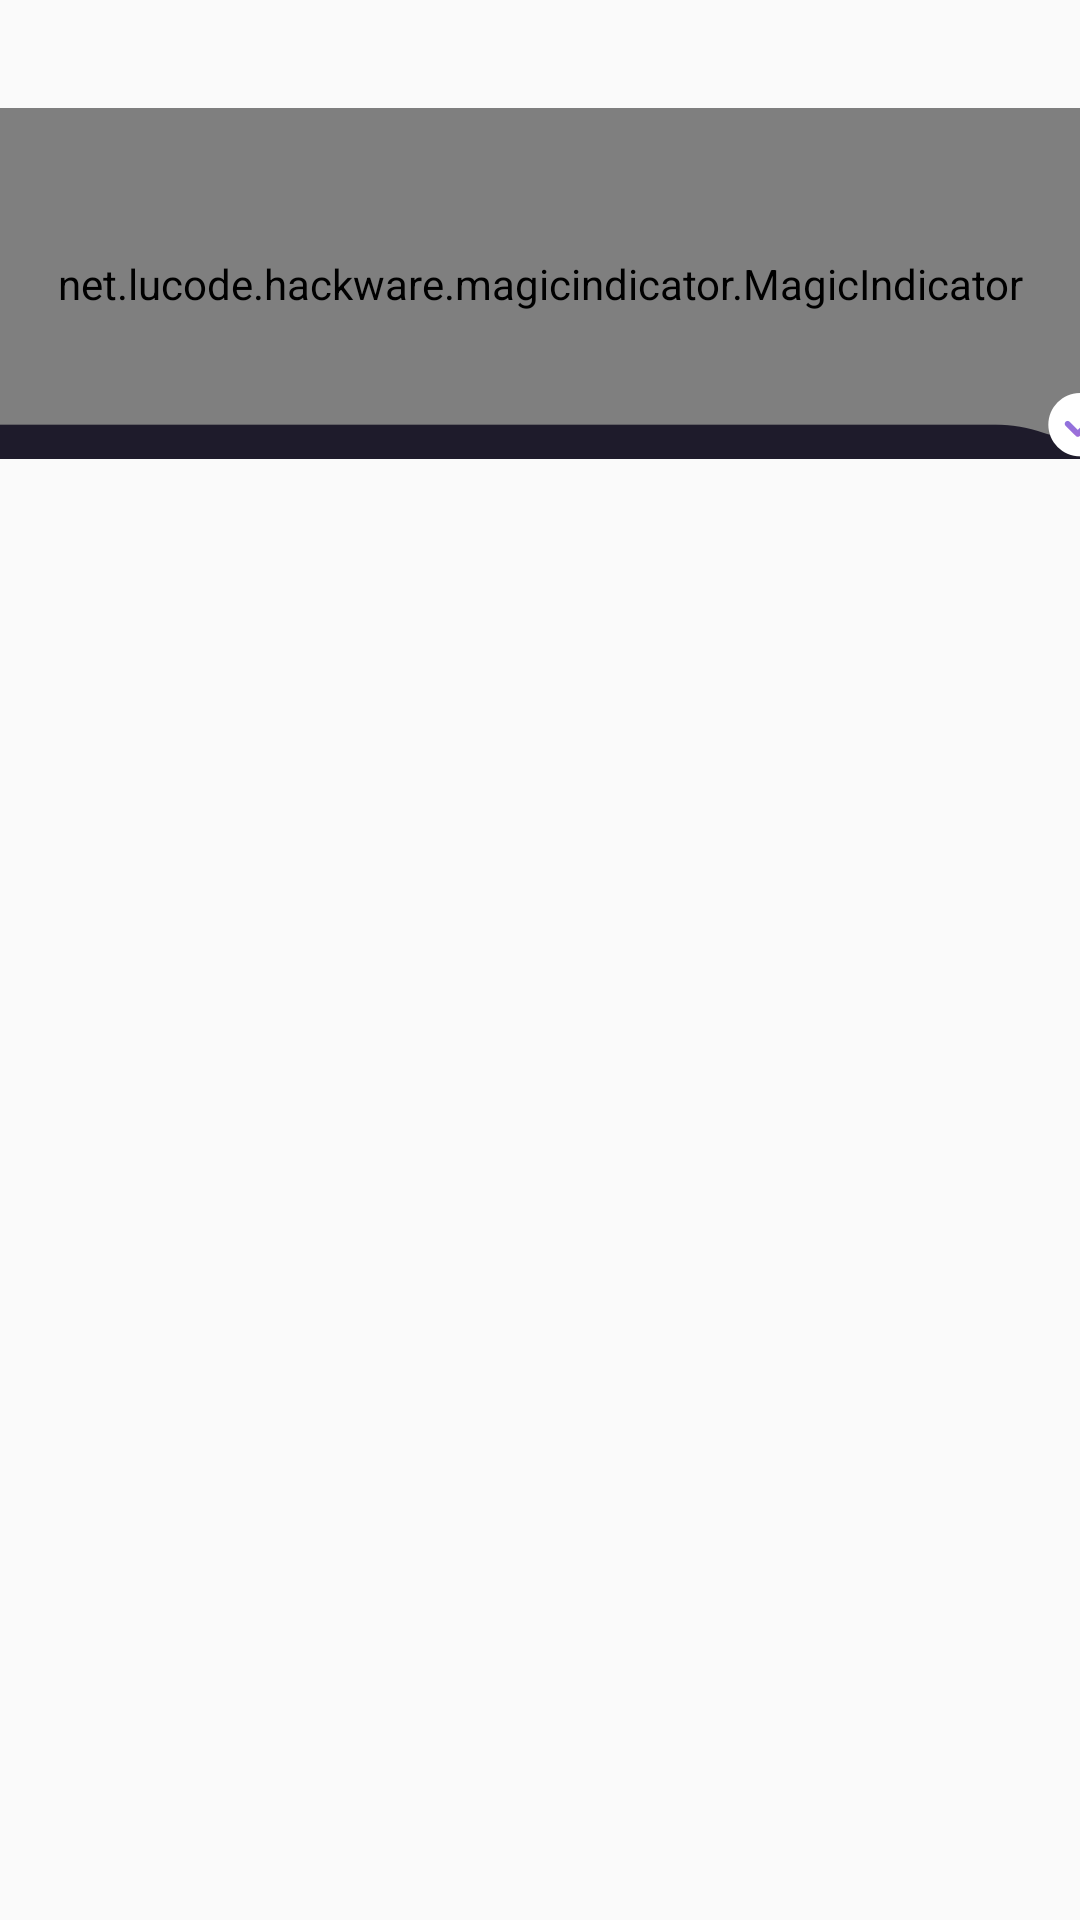

Produce the Android XML layout that renders to this screen, including the resource entries it uses.
<!-- AndroidManifest.xml: application theme AppTheme -->
<!-- res/layout/activity_pingfen_view.xml -->
<?xml version="1.0" encoding="utf-8"?>
<LinearLayout
    xmlns:android="http://schemas.android.com/apk/res/android"
    android:layout_width="match_parent"
    android:orientation="vertical"
    android:layout_height="match_parent">
    <FrameLayout
        android:id="@+id/root_fl"
        android:layout_width="match_parent"
        android:layout_weight="1"
        android:background="#FF0000"
        android:layout_marginLeft="5dp"
        android:layout_marginRight="5dp"
        android:visibility="gone"
        android:layout_height="wrap_content">
        <ImageView
            android:id="@+id/label_bg"
            android:layout_width="match_parent"
            android:layout_height="match_parent"/>
        <LinearLayout
            android:layout_width="match_parent"
            android:layout_height="match_parent"
            android:orientation="vertical"
            >
            <ImageView
                android:id="@+id/label_img"
                android:layout_width="34dp"
                android:layout_height="34dp"
                android:layout_gravity="center"
                android:layout_marginTop="15dp"/>
            <TextView
                android:id="@+id/label_title"
                android:layout_width="wrap_content"
                android:layout_height="wrap_content"
                android:text="一起看片"
                android:textSize="12sp"
                android:textStyle="bold"
                android:textColor="#FFFFFF"
                android:layout_gravity="center"
                android:layout_marginTop="15dp"
                android:maxLines="1"
                android:ellipsize="end"
                />
        </LinearLayout>

    </FrameLayout>

    <FrameLayout
        android:id="@+id/root_fl2"
        android:layout_width="match_parent"
        android:layout_weight="1"
        android:background="#00FF00"
        android:layout_marginLeft="5dp"
        android:layout_marginRight="5dp"
        android:visibility="gone"
        android:layout_height="wrap_content">
        <ImageView
            android:id="@+id/label_bg2"
            android:layout_width="match_parent"
            android:layout_height="match_parent"/>
        <LinearLayout
            android:layout_width="match_parent"
            android:layout_height="match_parent"
            android:orientation="vertical"
            >
            <ImageView
                android:id="@+id/label_img2"
                android:layout_width="34dp"
                android:layout_height="34dp"
                android:layout_gravity="center"
                android:layout_marginTop="15dp"/>
            <TextView
                android:id="@+id/label_title2"
                android:layout_width="wrap_content"
                android:layout_height="wrap_content"
                android:text="一起看片2"
                android:textSize="12sp"
                android:textStyle="bold"
                android:textColor="#FFFFFF"
                android:layout_gravity="center"
                android:layout_marginTop="15dp"
                android:maxLines="1"
                android:ellipsize="end"
                />
        </LinearLayout>

    </FrameLayout>

    <FrameLayout
        android:id="@+id/root_fl3"
        android:layout_width="match_parent"
        android:layout_weight="1"
        android:layout_marginLeft="3dp"
        android:background="#0000FF"
        android:layout_marginRight="3dp"
        android:visibility="gone"
        android:layout_height="wrap_content">
        <ImageView
            android:id="@+id/label_bg3"
            android:layout_width="match_parent"
            android:layout_height="match_parent"/>
        <LinearLayout
            android:layout_width="match_parent"
            android:layout_height="match_parent"
            android:orientation="vertical"
            >
            <ImageView
                android:id="@+id/label_img3"
                android:layout_width="34dp"
                android:layout_height="34dp"
                android:layout_gravity="center"
                android:layout_marginTop="15dp"/>
            <TextView
                android:id="@+id/label_title3"
                android:layout_width="wrap_content"
                android:layout_height="wrap_content"
                android:text="一起看片3"
                android:textSize="12sp"
                android:textStyle="bold"
                android:textColor="#FFFFFF"
                android:layout_gravity="center"
                android:layout_marginTop="15dp"
                android:maxLines="1"
                android:ellipsize="end"
                />
        </LinearLayout>

    </FrameLayout>

    <FrameLayout
        android:id="@+id/root_fl4"
        android:layout_width="match_parent"
        android:layout_weight="1"
        android:layout_marginLeft="5dp"
        android:layout_marginRight="5dp"
        android:background="#FF00FF"
        android:visibility="gone"
        android:layout_height="wrap_content">
        <ImageView
            android:id="@+id/label_bg4"
            android:layout_width="match_parent"
            android:layout_height="match_parent"/>
        <LinearLayout
            android:layout_width="match_parent"
            android:layout_height="match_parent"
            android:orientation="vertical"
            >
            <ImageView
                android:id="@+id/label_img4"
                android:layout_width="34dp"
                android:layout_height="34dp"
                android:layout_gravity="center"
                android:layout_marginTop="15dp"/>
            <TextView
                android:id="@+id/label_title4"
                android:layout_width="wrap_content"
                android:layout_height="wrap_content"
                android:text="一起看片4"
                android:textSize="12sp"
                android:textStyle="bold"
                android:textColor="#FFFFFF"
                android:layout_gravity="center"
                android:layout_marginTop="15dp"
                android:maxLines="1"
                android:ellipsize="end"
                />
        </LinearLayout>

    </FrameLayout>

    <FrameLayout
        android:layout_width="match_parent"
        android:layout_marginTop="36dp"
        android:layout_height="wrap_content">
        <net.lucode.hackware.magicindicator.MagicIndicator
            android:id="@+id/magic_indicator"
            android:layout_width="match_parent"
            android:layout_height="117dp"
            android:paddingLeft="12dp"
            android:paddingRight="12dp"
            />
        <ImageView
            android:layout_width="match_parent"
            android:src="@mipmap/ic_nor_indictor"
            android:layout_gravity="bottom"
            android:layout_height="wrap_content" />

        <ImageView
            android:id="@+id/iv_long_dictor"
            android:layout_width="720dp"
            android:src="@mipmap/ic_long_sec"
            android:layout_gravity="bottom"
            android:scaleType="centerCrop"
            android:layout_height="wrap_content" />
    </FrameLayout>
    <android.support.v4.view.ViewPager
        android:id="@+id/selectplay_viewpager"
        android:layout_width="match_parent"
        android:layout_height="match_parent">
    </android.support.v4.view.ViewPager>
</LinearLayout>
<!-- resources referenced by this layout -->
<resources>
  <!-- mipmap ic_long_sec: png bitmap (mipmap-xxhdpi, 2859 bytes) -->
  <!-- mipmap ic_nor_indictor: png bitmap (mipmap-xxhdpi, 108 bytes) -->
  <style name="AppTheme" parent="Theme.AppCompat.Light.DarkActionBar">
          
          <item name="colorPrimary">@color/colorPrimary</item>
          <item name="colorPrimaryDark">@color/colorPrimaryDark</item>
          <item name="colorAccent">@color/colorAccent</item>
          <item name="android:windowIsTranslucent">true</item>
      </style>
  <color name="colorPrimary">#3F51B5</color>
  <color name="colorPrimaryDark">#303F9F</color>
  <color name="colorAccent">#FF4081</color>
</resources>
